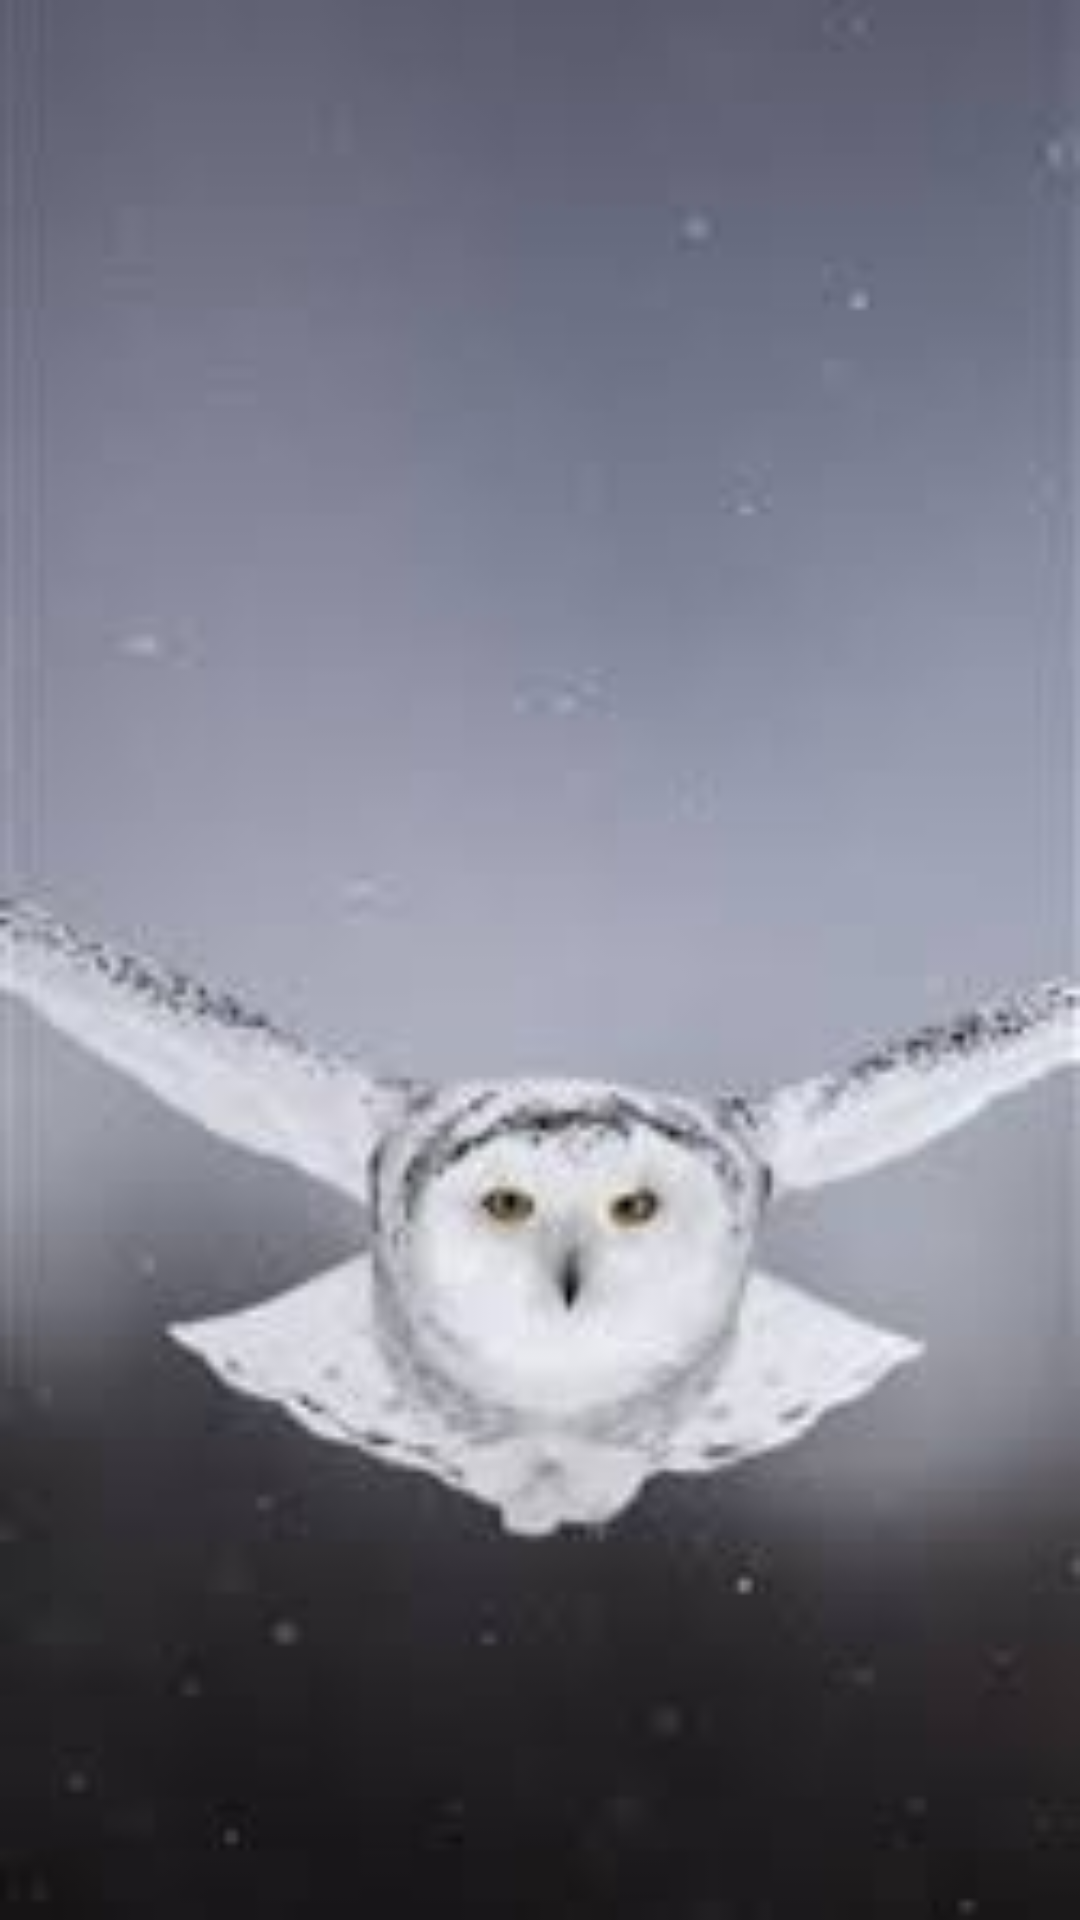

This screen was rendered from an Android layout file. Write that file and the resources it references.
<!-- AndroidManifest.xml: application theme Theme.FinalProjectAssignment -->
<!-- res/layout/owl_main.xml -->
<?xml version="1.0" encoding="utf-8"?>
<androidx.drawerlayout.widget.DrawerLayout xmlns:android="http://schemas.android.com/apk/res/android"
    xmlns:app="http://schemas.android.com/apk/res-auto"
    xmlns:tools="http://schemas.android.com/tools"
    android:id="@+id/drawerLayout"
    android:layout_width="match_parent"
    android:layout_height="match_parent"
    android:fitsSystemWindows="true"
    android:gravity="start"
    tools:context=".OwlBotActivity"
    tools:openDrawer="start"
    android:background="@drawable/owl">
    


    <FrameLayout
        android:id="@+id/frameLayout"
        android:layout_width="match_parent"
        android:layout_height="match_parent" />

    <com.google.android.material.navigation.NavigationView
        android:id="@+id/navigationView"
        android:layout_width="wrap_content"
        android:layout_height="match_parent"
        android:layout_gravity="start"
        android:fitsSystemWindows="true"
        app:headerLayout="@layout/owl_drawer_header"
        app:menu="@menu/drawer_menu" />

</androidx.drawerlayout.widget.DrawerLayout>
<!-- res/layout/owl_drawer_header.xml (included above) -->
<?xml version="1.0" encoding="utf-8"?>
<LinearLayout xmlns:android="http://schemas.android.com/apk/res/android"
    android:layout_width="match_parent"
    android:layout_height="100dp"
    android:background="@color/teal_700"
    android:gravity="bottom"
    android:orientation="vertical"
    android:padding="8dp">

    <TextView
        android:textColor="@color/white"
        android:id="@+id/textViewName"
        android:layout_width="match_parent"
        android:layout_height="wrap_content"
        android:layout_margin="8dp"
        android:textSize="20sp" />

    <TextView       android:textColor="@color/white"
        android:id="@+id/textViewVersion"
        android:layout_width="match_parent"
        android:layout_height="wrap_content"
        android:layout_marginLeft="8dp"
        android:layout_marginRight="8dp"
        android:layout_marginBottom="8dp"
        android:textSize="18sp" />

</LinearLayout>
<!-- resources referenced by this layout -->
<resources>
  <!-- drawable owl: png bitmap (drawable, 3845 bytes) -->
  <style name="Theme.FinalProjectAssignment" parent="Theme.MaterialComponents.DayNight.DarkActionBar">
          
          <item name="colorPrimary">@color/purple_500</item>
          <item name="colorPrimaryVariant">@color/purple_700</item>
          <item name="colorOnPrimary">@color/white</item>
          
          <item name="colorSecondary">@color/teal_200</item>
          <item name="colorSecondaryVariant">@color/teal_700</item>
          <item name="colorOnSecondary">@color/black</item>
          
          <item name="android:statusBarColor" tools:targetApi="l">?attr/colorPrimaryVariant</item>
          
      </style>
  <!-- not gathered from this repository: default colours our renderer supplied (Android Studio template values) -->
  <color name="purple_500">#FF6200EE</color>
  <color name="purple_700">#FF3700B3</color>
  <color name="teal_200">#FF03DAC5</color>
  <color name="teal_700">#FF018786</color>
  <color name="black">#FF000000</color>
  <color name="white">#FFFFFFFF</color>
</resources>
